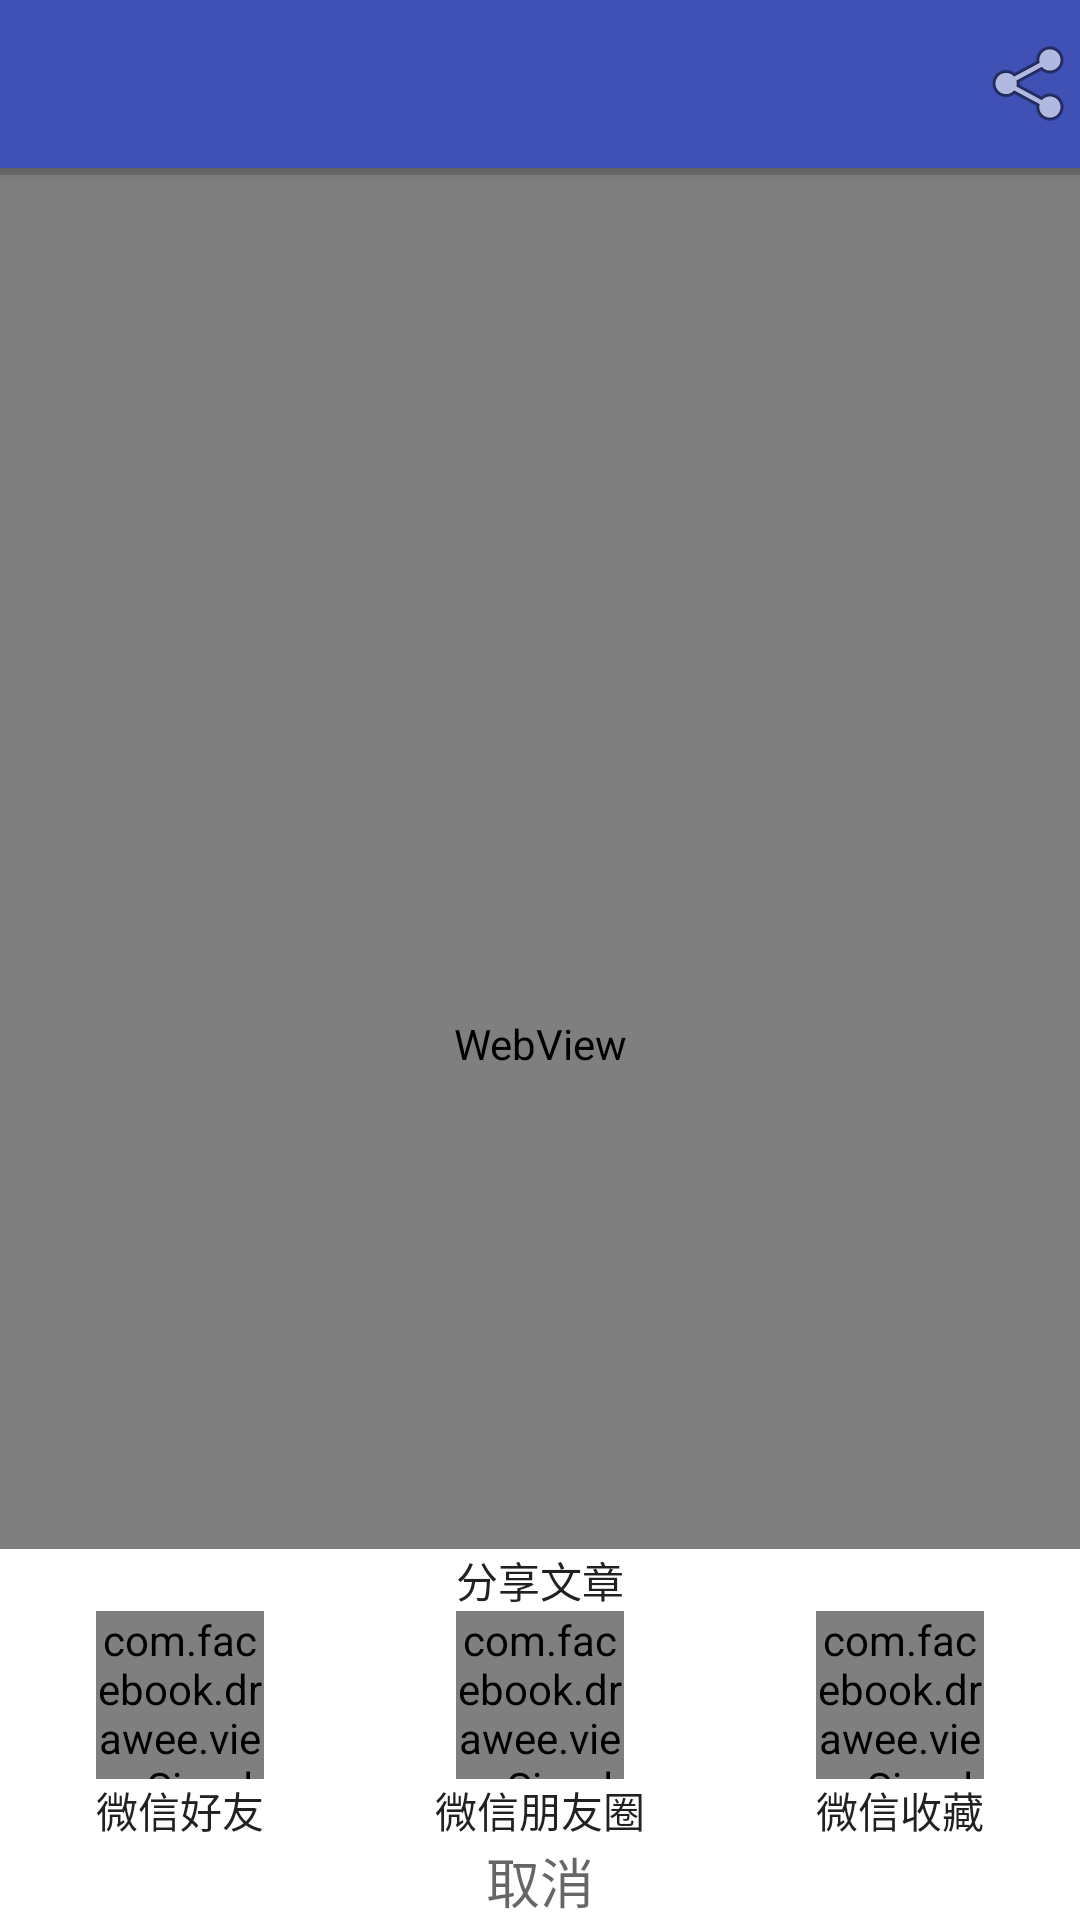

Android layout source for this screen:
<!-- AndroidManifest.xml: application theme AppTheme -->
<!-- res/layout/act_webview.xml -->
<?xml version="1.0" encoding="utf-8"?>
<android.support.design.widget.CoordinatorLayout xmlns:android="http://schemas.android.com/apk/res/android"
    xmlns:app="http://schemas.android.com/apk/res-auto"
    xmlns:tools="http://schemas.android.com/tools"
    xmlns:fresco="http://schemas.android.com/apk/res-auto"
    android:layout_width="match_parent"
    android:layout_height="match_parent"
    android:fitsSystemWindows="true"
    tools:context="xyz.zpayh.mygank.webview.WebViewActivity">

    <android.support.design.widget.AppBarLayout
        android:layout_width="match_parent"
        android:layout_height="wrap_content"
        android:theme="@style/AppTheme.AppBarOverlay">

        <android.support.v7.widget.Toolbar
            android:id="@+id/toolbar"
            android:layout_width="match_parent"
            android:layout_height="?attr/actionBarSize"
            android:background="?attr/colorPrimary"
            app:popupTheme="@style/AppTheme.PopupOverlay">

            <ImageView
                android:id="@+id/iv_share"
                android:layout_gravity="end"
                android:src="@android:drawable/ic_menu_share"
                android:padding="@dimen/dp_10"
                android:layout_width="wrap_content"
                android:layout_height="wrap_content"/>

        </android.support.v7.widget.Toolbar>

    </android.support.design.widget.AppBarLayout>

    <include layout="@layout/content_webview" />

    <RelativeLayout
        android:id="@+id/share_view"
        android:layout_width="match_parent"
        android:layout_height="wrap_content"
        android:background="@android:color/background_light"
        app:behavior_hideable="true"
        app:behavior_peekHeight="300dp"
        app:elevation="@dimen/dp_4"
        app:layout_behavior="@string/bottom_sheet_behavior">

        <TextView
            android:id="@+id/share_title"
            android:text="@string/share_page"
            android:layout_centerHorizontal="true"
            style="@style/Base.TextAppearance.AppCompat.Body2"
            android:layout_margin="@dimen/dp_10"
            android:layout_width="wrap_content"
            android:layout_height="wrap_content" />

        <LinearLayout
            android:layout_below="@+id/share_title"
            android:id="@+id/share_content"
            android:orientation="horizontal"
            android:layout_width="match_parent"
            android:layout_height="wrap_content"
            android:layout_margin="@dimen/dp_14">
            <RelativeLayout
                android:id="@+id/wx_session"
                android:layout_width="0dp"
                android:layout_weight="1"
                android:layout_height="wrap_content">
                <com.facebook.drawee.view.SimpleDraweeView
                    android:layout_centerHorizontal="true"
                    android:id="@+id/sd_wx_session"
                    fresco:placeholderImage="@drawable/icon64_wx_logo"
                    android:layout_width="56dp"
                    android:layout_height="56dp"/>
                <TextView
                    android:layout_centerHorizontal="true"
                    android:id="@+id/tv_session"
                    android:layout_below="@+id/sd_wx_session"
                    android:text="@string/wx_seesion"
                    style="@style/Base.TextAppearance.AppCompat.Body2"
                    android:layout_width="wrap_content"
                    android:layout_height="wrap_content"/>
            </RelativeLayout>

            <RelativeLayout
                android:id="@+id/wx_time_line"
                android:gravity="center"
                android:layout_width="0dp"
                android:layout_weight="1"
                android:layout_height="wrap_content">
                <com.facebook.drawee.view.SimpleDraweeView
                    android:layout_centerHorizontal="true"
                    android:id="@+id/sd_wx_time_line"
                    fresco:placeholderImage="@drawable/icon_res_download_moments"
                    android:layout_width="56dp"
                    android:layout_height="56dp"/>
                <TextView
                    android:layout_centerHorizontal="true"
                    android:id="@+id/tv_time_line"
                    android:layout_below="@+id/sd_wx_time_line"
                    android:text="@string/wx_time_line"
                    style="@style/Base.TextAppearance.AppCompat.Body2"
                    android:layout_width="wrap_content"
                    android:layout_height="wrap_content"/>
            </RelativeLayout>

            <RelativeLayout
                android:id="@+id/wx_favorite"
                android:layout_width="0dp"
                android:layout_weight="1"
                android:gravity="center"
                android:layout_height="wrap_content">
                <com.facebook.drawee.view.SimpleDraweeView
                    android:layout_centerHorizontal="true"
                    android:id="@+id/sd_wx_favorite"
                    fresco:placeholderImage="@drawable/icon_res_download_collect"
                    android:layout_width="56dp"
                    android:layout_height="56dp"/>
                <TextView
                    android:layout_centerHorizontal="true"
                    android:id="@+id/tv_favorite"
                    android:layout_below="@+id/sd_wx_favorite"
                    android:text="@string/wx_favorite"
                    style="@style/Base.TextAppearance.AppCompat.Body2"
                    android:layout_width="wrap_content"
                    android:layout_height="wrap_content"/>
            </RelativeLayout>
        </LinearLayout>
        <TextView
            android:id="@+id/tv_cancel"
            android:layout_below="@+id/share_content"
            android:text="@string/cancel"
            style="@style/Base.TextAppearance.AppCompat.Medium"
            android:gravity="center"
            android:padding="@dimen/dp_14"
            android:layout_width="match_parent"
            android:layout_height="wrap_content" />
    </RelativeLayout>
</android.support.design.widget.CoordinatorLayout>
<!-- res/layout/content_webview.xml (included above) -->
<?xml version="1.0" encoding="utf-8"?>
<RelativeLayout xmlns:android="http://schemas.android.com/apk/res/android"
    xmlns:app="http://schemas.android.com/apk/res-auto"
    xmlns:tools="http://schemas.android.com/tools"
    android:id="@+id/content_webview"
    android:layout_width="match_parent"
    android:layout_height="match_parent"
    app:layout_behavior="@string/appbar_scrolling_view_behavior"
    tools:context="xyz.zpayh.mygank.webview.WebViewActivity"
    tools:showIn="@layout/act_webview">
    <WebView
        android:id="@+id/webView"
        android:layout_width="match_parent"
        android:layout_height="match_parent"/>
    <ProgressBar
        android:id="@+id/progress"
        android:layout_width="match_parent"
        android:layout_height="wrap_content"
        android:layout_marginTop="-8dp"
        android:max="100"
        style="@style/Widget.AppCompat.ProgressBar.Horizontal"/>
</RelativeLayout>
<!-- resources referenced by this layout -->
<resources>
  <string name="cancel">取消</string>
  <string name="share_page">分享文章</string>
  <string name="wx_favorite">微信收藏</string>
  <string name="wx_seesion">微信好友</string>
  <string name="wx_time_line">微信朋友圈</string>
  <style name="AppTheme.AppBarOverlay" parent="ThemeOverlay.AppCompat.Dark.ActionBar" />
  <style name="AppTheme.PopupOverlay" parent="ThemeOverlay.AppCompat.Light" />
  <style name="AppTheme" parent="Theme.AppCompat.Light.DarkActionBar">
          
          <item name="colorPrimary">@color/colorPrimary</item>
          <item name="colorPrimaryDark">@color/colorPrimaryDark</item>
          <item name="colorAccent">@color/colorAccent</item>
      </style>
  <color name="colorPrimary">#3F51B5</color>
  <color name="colorPrimaryDark">#303F9F</color>
  <color name="colorAccent">#FF4081</color>
</resources>
